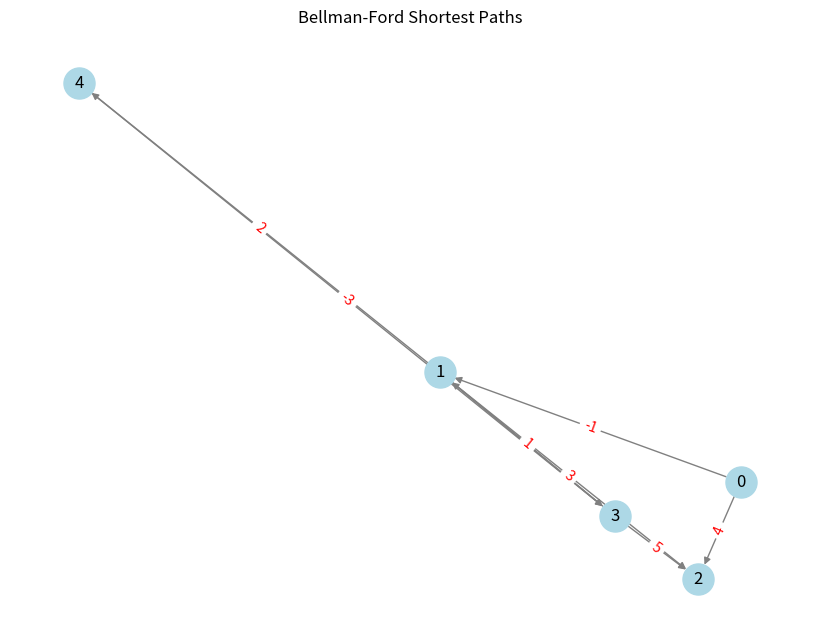

Write the Python code that produced this figure.
'''
The Bellman-Ford algorithm is used to find the shortest paths from a source 
vertex to all other vertices in a weighted directed graph, even in the 
presence of negative weight edges (as long as there are no negative weight 
cycles reachable from the source vertex). 


In this implementation, we define a Graph class that represents the directed 
graph. The add_edge() method is used to add edges to the graph.

The bellman_ford() method implements the Bellman-Ford algorithm. It initializes 
the distances array with infinity for all vertices except the source vertex, 
which is set to 0. Then, it iterates V-1 times (V is the number of vertices) 
and relaxes all the edges. If a shorter path is found, the distance is updated.

After the V-1 iterations, it checks for negative-weight cycles. If a shorter 
path is still found, it means the graph contains a negative-weight cycle.

After finding the shortest distances using the Bellman-Ford algorithm, we plot 
the graph using networkx and matplotlib. The graph is visualized with nodes, 
edges, edge weights, and labels.

The nx.draw() function is used to draw the graph, and nx.draw_networkx_edge_labels() 
is used to display the edge weights. Finally, plt.show() is called to display the graph.

Now, when you run the code, it will print the shortest distances from the source 
vertex and display the graph visualization.

In the example usage, a graph is created with 5 vertices and edges are added. 
The source vertex is set to 0, and the bellman_ford() method is called to find 
the shortest paths from the source vertex.
'''

import networkx as nx
import matplotlib.pyplot as plt

class Graph:
    def __init__(self, vertices):
        self.V = vertices
        self.graph = []

    def add_edge(self, u, v, w):
        self.graph.append([u, v, w])

    def bellman_ford(self, source):
        # Step 1: Initialize distances
        distances = [float('inf')] * self.V
        distances[source] = 0

        # Step 2: Relax all edges V-1 times
        for _ in range(self.V - 1):
            for u, v, w in self.graph:
                if distances[u] != float('inf') and distances[u] + w < distances[v]:
                    distances[v] = distances[u] + w

        # Step 3: Check for negative-weight cycles
        for u, v, w in self.graph:
            if distances[u] != float('inf') and distances[u] + w < distances[v]:
                print("Graph contains negative-weight cycle")
                return

        # Step 4: Print shortest distances
        print("Vertex\tDistance from Source")
        for i in range(self.V):
            print(f"{i}\t{distances[i]}")

        # Plotting the graph
        G = nx.DiGraph()
        G.add_weighted_edges_from(self.graph)
        pos = nx.spring_layout(G)

        plt.figure(figsize=(8, 6))
        nx.draw(G, pos, with_labels=True, node_color='lightblue', node_size=500, font_size=12, edge_color='gray')
        edge_labels = nx.get_edge_attributes(G, 'weight')
        nx.draw_networkx_edge_labels(G, pos, edge_labels=edge_labels, font_color='red')
        plt.title("Bellman-Ford Shortest Paths")
        plt.show()


# Example usage
g = Graph(5)
g.add_edge(0, 1, -1)
g.add_edge(0, 2, 4)
g.add_edge(1, 2, 3)
g.add_edge(1, 3, 2)
g.add_edge(1, 4, 2)
g.add_edge(3, 2, 5)
g.add_edge(3, 1, 1)
g.add_edge(4, 3, -3)

source_vertex = 0
g.bellman_ford(source_vertex)
